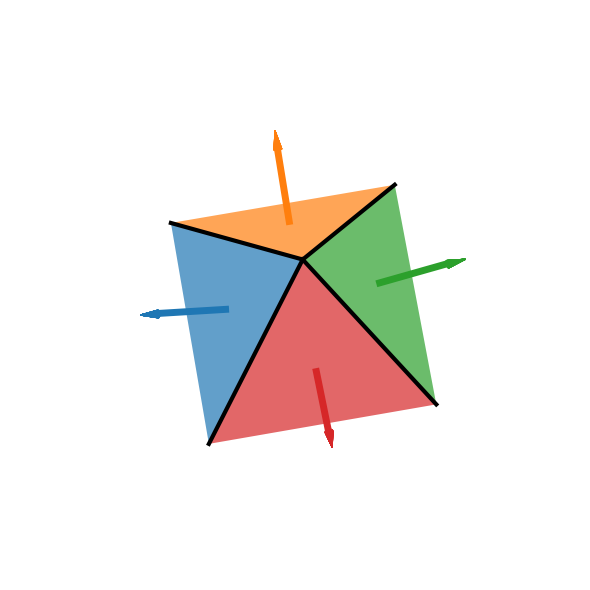

Write Python code to recreate this figure.
import matplotlib.pyplot as plt
import numpy as np
from mpl_toolkits.mplot3d.art3d import Poly3DCollection, Line3D

def get_line(point1, point2):
    line = Line3D([point1[0], point2[0]],
              [point1[1], point2[1]],
              [point1[2], point2[2]], linewidth=3, color='black', linestyle='solid')
    return line

def compute_normal(v0, v1, v2):
    # Calculate the vectors between the three points
    a = np.array(v1) - np.array(v0)
    b = np.array(v2) - np.array(v0)
    
    # Compute the cross product of the two vectors
    normal = np.cross(a, b)
    
    # Normalize the vector
    normal = normal / np.linalg.norm(normal)
    return normal

class Arrow3D:
    def __init__(self, ax, x, y, z, dx, dy, dz, color='black'):
        self.ax = ax

        arrow_length = np.linalg.norm([dx, dy, dz])
        arrow_prop = 0.2  # proportion of arrowhead
        head_length = arrow_length * arrow_prop
        tail_length = arrow_length - head_length

        # Calculate the end point of the arrow tail
        x_tail = x + dx * tail_length / arrow_length
        y_tail = y + dy * tail_length / arrow_length
        z_tail = z + dz * tail_length / arrow_length

        # Draw the tail using a line
        ax.plot([x, x_tail], [y, y_tail], [z, z_tail], color, linewidth=5, zorder=1)

        # Define a function to create an orthogonal vector
        def orthogonal_vector(v):
            if v[0] == 0 and v[1] == 0:
                if v[2] == 0:
                    raise ValueError('Zero vector')
                return [0, 1, 0]
            return [-v[1], v[0], 0]

        # Generate points for the base of the cone
        n = 50
        circle_points = []
        radius = head_length * 0.2
        direction = np.array([dx, dy, dz]) / arrow_length
        ortho = orthogonal_vector(direction)
        ortho /= np.linalg.norm(ortho)
        cross = np.cross(direction, ortho)
        for i in np.linspace(0, 2*np.pi, n):
            point = [x_tail, y_tail, z_tail]
            point += radius * (np.cos(i) * ortho + np.sin(i) * cross)
            circle_points.append(point)

        # Draw the cone using triangular facets
        arrow_tip = [x+dx, y+dy, z+dz]
        for i in range(n):
            triangle = [arrow_tip, circle_points[i], circle_points[(i+1)%n]]
            ax.add_collection3d(Poly3DCollection([triangle], color=color, zorder=1))


# Create a 3D plot
fig = plt.figure(figsize=(6, 6), dpi=200)
ax = fig.add_subplot(111, projection='3d',computed_zorder=False)

# Define the vertices of the corner
vertices = [
        [0, 0, 2],  
        [-1, 1, 0],  
        [-1, -1, 0],  
        [1, -1, 0],
        [1, 1, 0]   
    ]

# Create the three faces of the corner
faces = [
    [vertices[0], vertices[1], vertices[2]],  
    [vertices[0], vertices[2], vertices[3]],  
    [vertices[0], vertices[3], vertices[4]],
    [vertices[0], vertices[4], vertices[1]]
]

colors = ['tab:blue', 'tab:red', 'tab:green', "tab:orange"]
for i in range(4):
# Plot the faces
    face = faces[i]
    ax.add_collection3d(Poly3DCollection([face], facecolors=colors[i], linewidths=2, edgecolors=None, alpha=.7, zorder=1))
    centroid = np.mean(face, axis=0)
    normal = compute_normal(*face)
    arrow = Arrow3D(ax, *centroid, *(normal*0.8), color=colors[i])

ax.add_line(get_line(vertices[0], vertices[1]))
ax.add_line(get_line(vertices[0], vertices[2]))
ax.add_line(get_line(vertices[0], vertices[3]))
ax.add_line(get_line(vertices[0], vertices[4]))

# Set the tick size for each axis
tickfontsize = 20
ax.xaxis.set_tick_params(size=tickfontsize)
ax.yaxis.set_tick_params(size=tickfontsize)
ax.zaxis.set_tick_params(size=tickfontsize)
ax.tick_params(labelsize=tickfontsize)

ax.grid(False)
ax.axis('off')
ax.set_xticks([])
ax.set_yticks([])
ax.set_zticks([])

# Set the view angle (elevation and azimuth)
ax.view_init(elev=77, azim=-100)  # Adjust these angles
# Show the plot
plt.gca().set_aspect('equal')
plt.tight_layout()
# plt.show()
plt.savefig("four_faces_corners.png")
